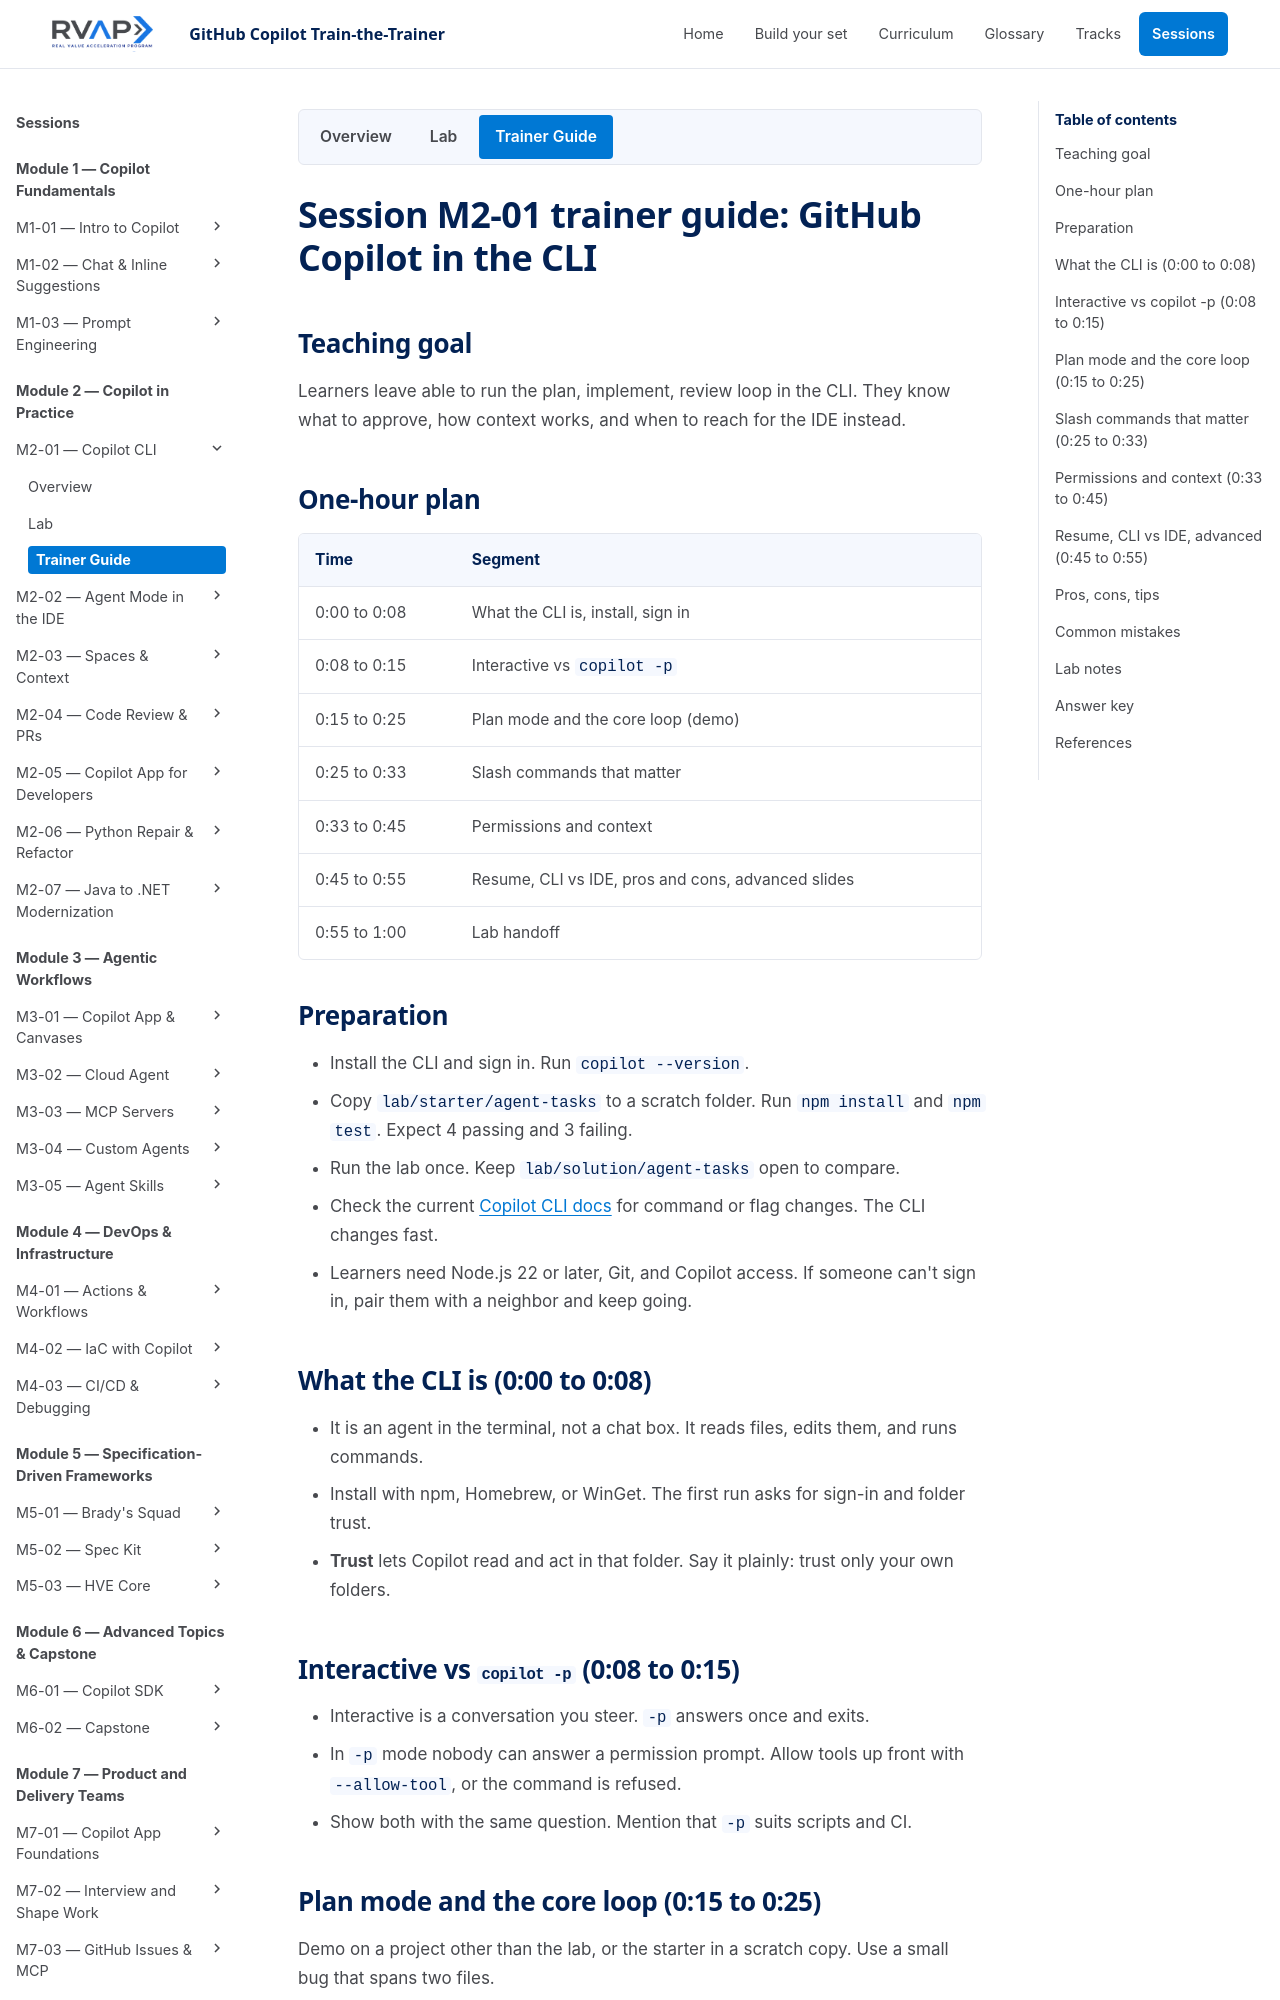

repository: microsoft/frontier-ghcp-ttt-rvas · page: previews/pr-24-7e1a05e645/sessions/session-m2-01-copilot-cli/trainer-content/index.html · generator: mkdocs

# Session M2-01 trainer guide: GitHub Copilot in the CLI

## Teaching goal

Learners leave able to run the plan, implement, review loop in the CLI. They know what to approve, how context works, and when to reach for the IDE instead.

## One-hour plan

| Time | Segment |
| --- | --- |
| 0:00 to 0:08 | What the CLI is, install, sign in |
| 0:08 to 0:15 | Interactive vs `copilot -p` |
| 0:15 to 0:25 | Plan mode and the core loop (demo) |
| 0:25 to 0:33 | Slash commands that matter |
| 0:33 to 0:45 | Permissions and context |
| 0:45 to 0:55 | Resume, CLI vs IDE, pros and cons, advanced slides |
| 0:55 to 1:00 | Lab handoff |

## Preparation

- Install the CLI and sign in. Run `copilot --version`.
- Copy `lab/starter/agent-tasks` to a scratch folder. Run `npm install` and `npm test`. Expect 4 passing and 3 failing.
- Run the lab once. Keep `lab/solution/agent-tasks` open to compare.
- Check the current [Copilot CLI docs](https://docs.github.com/en/copilot/how-tos/copilot-cli) for command or flag changes. The CLI changes fast.
- Learners need Node.js 22 or later, Git, and Copilot access. If someone can't sign in, pair them with a neighbor and keep going.

## What the CLI is (0:00 to 0:08)

- It is an agent in the terminal, not a chat box. It reads files, edits them, and runs commands.
- Install with npm, Homebrew, or WinGet. The first run asks for sign-in and folder trust.
- **Trust** lets Copilot read and act in that folder. Say it plainly: trust only your own folders.

## Interactive vs `copilot -p` (0:08 to 0:15)

- Interactive is a conversation you steer. `-p` answers once and exits.
- In `-p` mode nobody can answer a permission prompt. Allow tools up front with `--allow-tool`, or the command is refused.
- Show both with the same question. Mention that `-p` suits scripts and CI.
